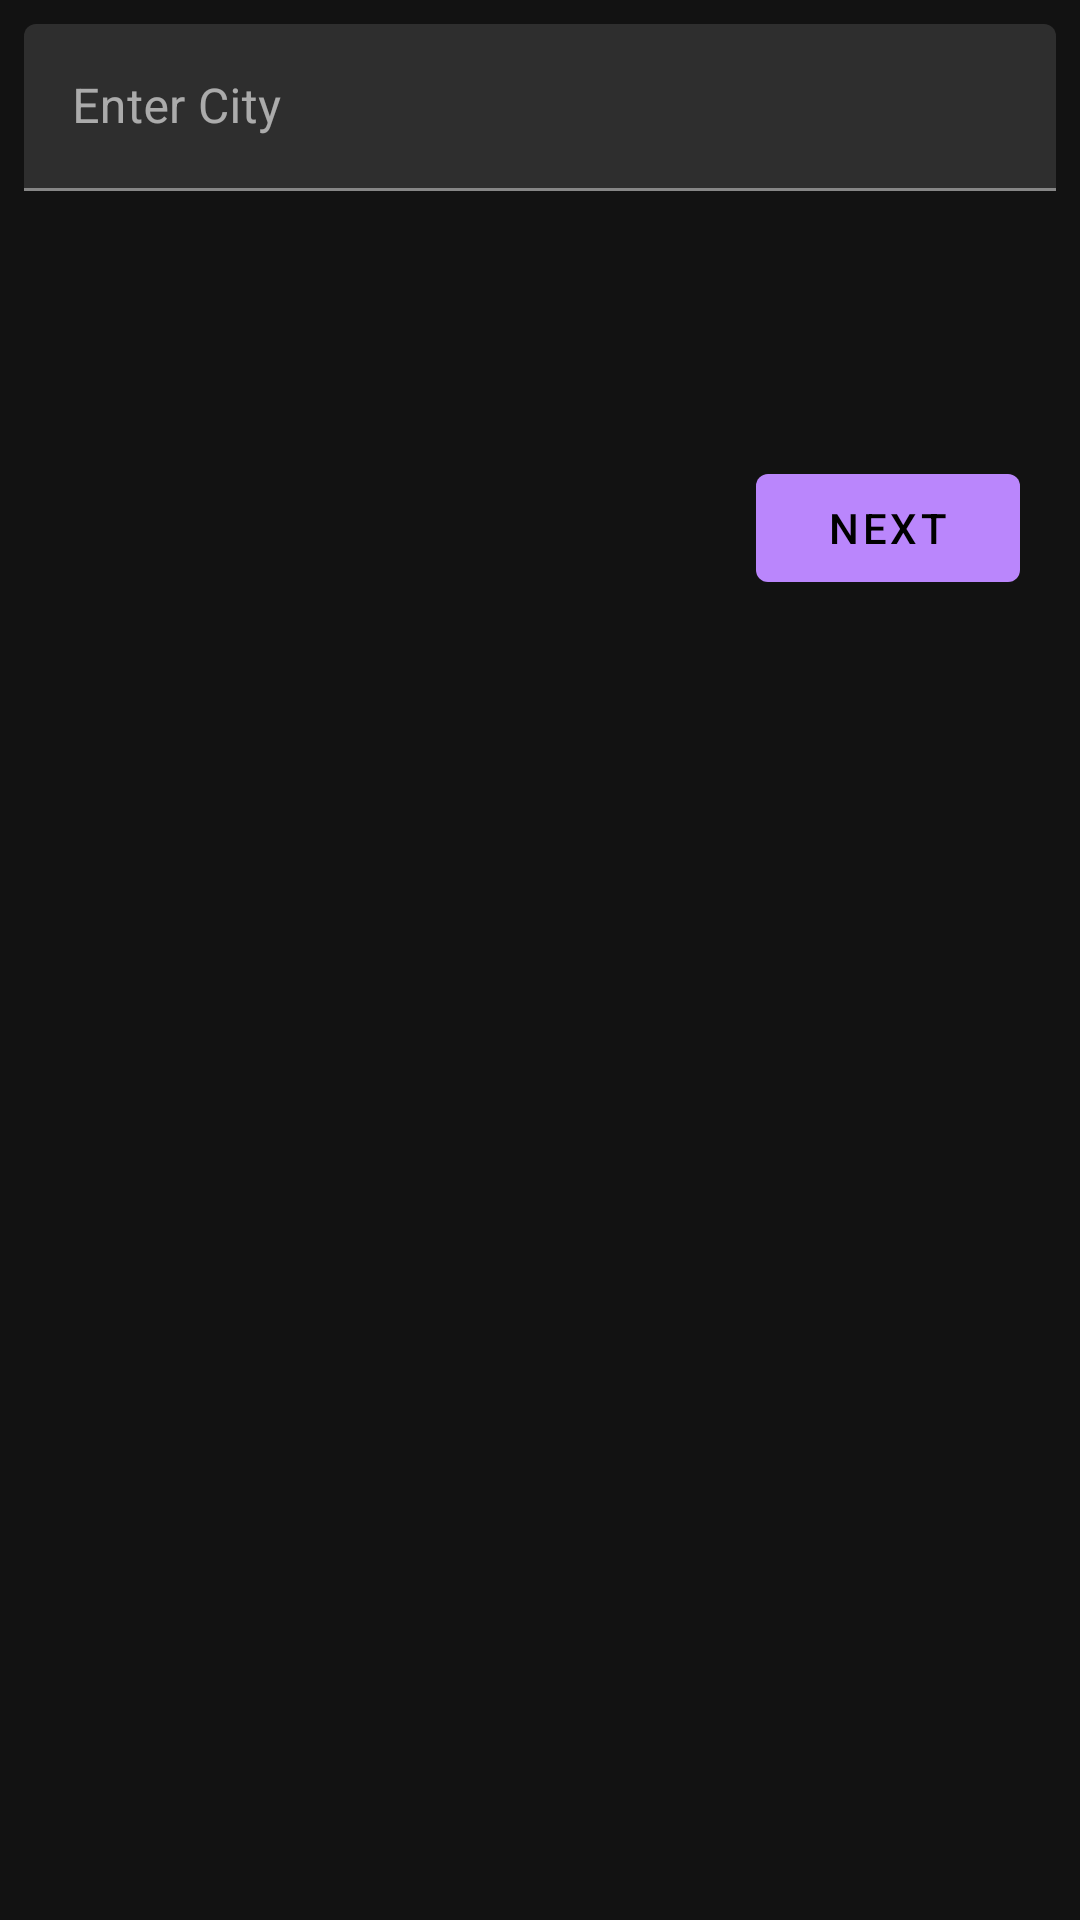

This screen was rendered from an Android layout file. Write that file and the resources it references.
<!-- AndroidManifest.xml: application theme AppDarkTheme -->
<!-- res/layout/activity_main.xml -->
<?xml version="1.0" encoding="utf-8"?>
<androidx.constraintlayout.widget.ConstraintLayout
    xmlns:android="http://schemas.android.com/apk/res/android"
    xmlns:app="http://schemas.android.com/apk/res-auto"
    android:layout_width="match_parent"
    android:layout_height="match_parent">

    <com.google.android.material.textfield.TextInputLayout
        android:id="@+id/loginName"
        android:layout_width="match_parent"
        android:layout_height="wrap_content"
        style="@style/MarginStartEnd"
        android:layout_marginTop="8dp"
        app:errorEnabled="true"
        app:layout_constraintEnd_toEndOf="parent"
        app:layout_constraintStart_toStartOf="parent"
        app:layout_constraintTop_toTopOf="parent">

        <com.google.android.material.textfield.TextInputEditText
            android:id="@+id/inputCityName"
            android:layout_width="match_parent"
            android:layout_height="wrap_content"
            android:hint="@string/city"
            android:inputType="textPersonName"/>
    </com.google.android.material.textfield.TextInputLayout>

    <com.google.android.material.button.MaterialButton
        android:id="@+id/loginButton"
        android:layout_width="wrap_content"
        android:layout_height="wrap_content"
        android:layout_marginEnd="20dp"
        android:layout_marginTop="152dp"
        android:text="@string/ok"
        app:layout_constraintEnd_toEndOf="parent"
        app:layout_constraintTop_toTopOf="parent" />

</androidx.constraintlayout.widget.ConstraintLayout>
<!-- resources referenced by this layout -->
<resources>
  <string name="city">Enter City</string>
  <string name="ok">Next</string>
  <style name="MarginStartEnd">
          <item name="android:layout_marginStart">8dp</item>
          <item name="android:layout_marginEnd">8dp</item>
      </style>
  <style name="AppDarkTheme" parent="Theme.MaterialComponents" />
</resources>
